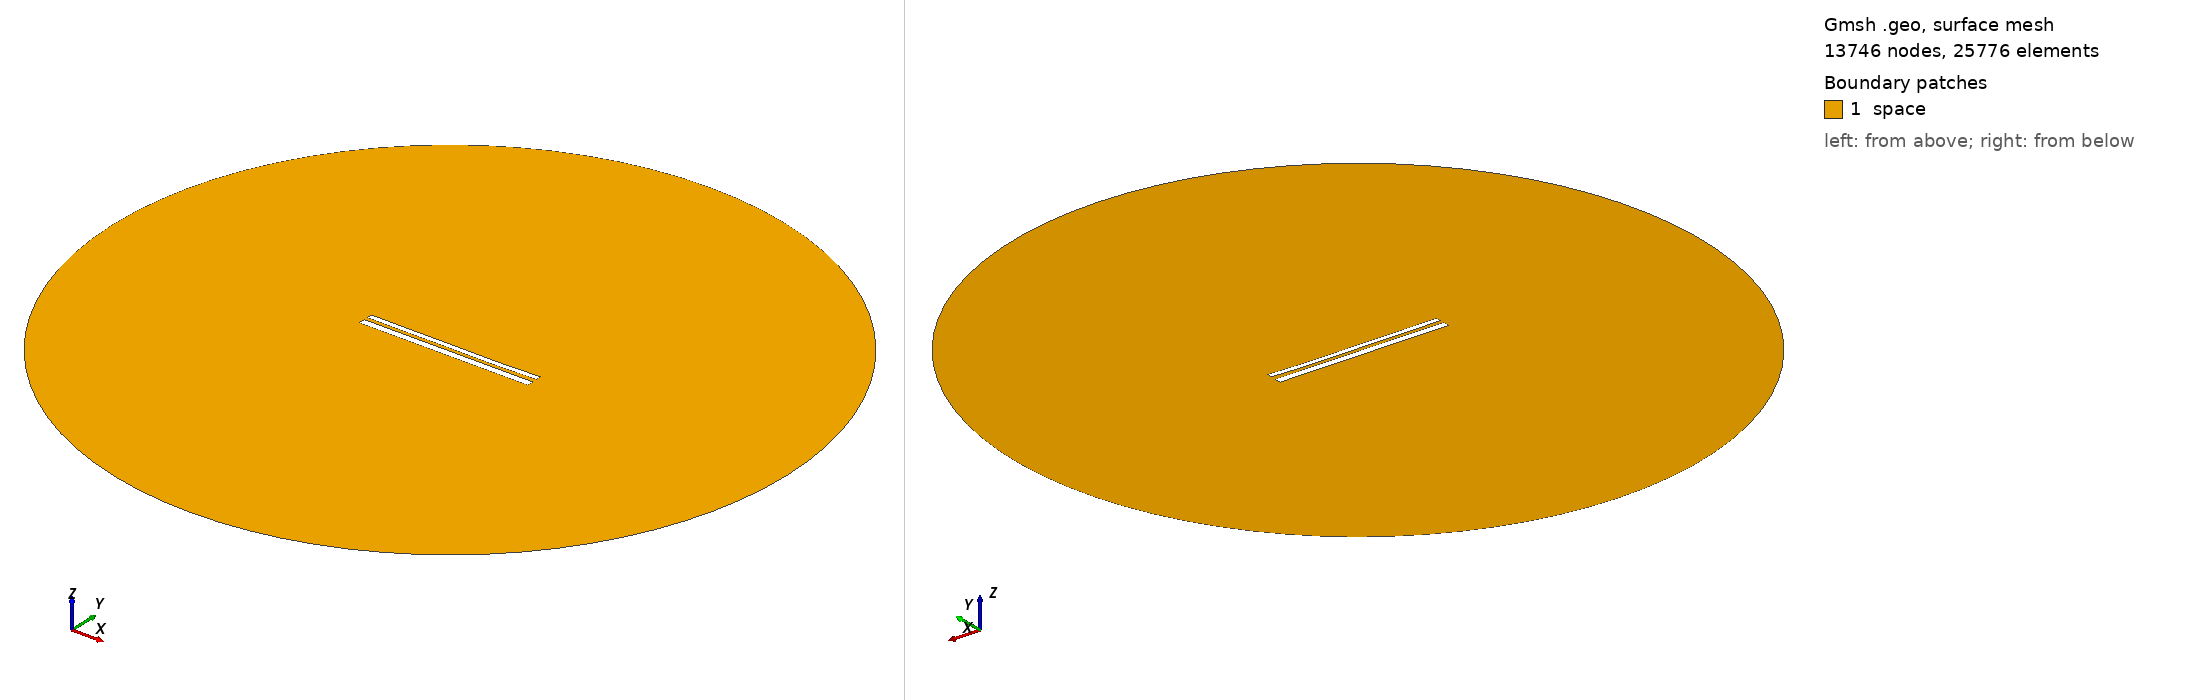

Gmsh geometry script, surface-meshed: 13746 nodes, 25776 surface elements. Boundary patches (legend numbers): 1 space. Left view from above one corner, right view from below the opposite corner. Legend entries are the model's physical surfaces. The drawing asked Gmsh for element sizes between 1% and 20% of the model's largest extent; the script's own settings can give other sizes.

=== 10892.geo (drawn) ===
//---------------------------------------
// Geometry kernel
//---------------------------------------

SetFactory("OpenCASCADE");



//---------------------------------------
// Parameters of the geometry
//---------------------------------------

// Overetch of the upper plate
overetch = 0.375;

// Distance between the plates
distance = 2.0;

// Discretization over the x axis (for the deformation)
nx = 50; 

// Length of the plate
L = 100 - overetch; 

// Number of modes
n = 4; 

// 1st mode coefficient
coeff(1) = 0.0;
beta(1) = 0.596864 * 3.1415926535 / L;

// 2nd mode coefficient
coeff(2) = -0.15;
beta(2) = 1.49418 * 3.1415926535 / L;

// 3rd mode coefficient
coeff(3) = 0.07499999999999998;
beta(3) = 2.50025 * 3.1415926535 / L;

// 4th mode coefficient
coeff(4) = -0.075;
beta(4) = 3.49999 * 3.1415926535 / L;



//---------------------------------------
// Upper plate (deformed rectangle)
//---------------------------------------

// Coordiantes of the upper plate
xmin = -50;
xmax = 50 - overetch;

// Height of the upper plate
yheight = 4 - 2 * overetch;

// Indexes of the points
UpperID[] = {};
LowerID[] = {};
LeftID[] = {};
RightID[] = {};

// Point index
p = 1;

// Horizontal edges
For i In {1:nx}
    x = xmin + (i-1)*(xmax - xmin)/(nx-1);

    y_bottom = distance / 2 + overetch;
    For j In {1:n}
        C = (Cosh(beta(j)*L) + Cos(beta(j)*L)) / (Sinh(beta(j)*L) + Sin(beta(j)*L));
        y_bottom  = y_bottom + coeff(j) * (Cosh(beta(j)*(x+50)) - Cos(beta(j)*(x+50)) - C * (Sinh(beta(j)*(x+50)) - Sin(beta(j)*(x+50))));
    EndFor

    y_top = y_bottom + yheight;

    Point(p) = {x, y_top, 0, 1.0};
    UpperID[i] = p;
    p = p + 1;

    Point(p) = {x, y_bottom, 0, 1.0};
    LowerID[i] = p;
    p = p + 1;
EndFor

// Create point lists
UpperPts[] = {}; LowerPts[] = {};
For i In {1:nx}
  UpperPts[] += {UpperID[i]};
  LowerPts[] += {LowerID[i]};
EndFor

// Build splines
Spline(1) = {UpperPts[]};
Spline(2) = {LowerPts[]};
Line(3) = {LowerPts[nx-1], UpperPts[nx-1]};
Line(4) = {LowerPts[0], UpperPts[0]};

// Build the plane surface
Curve Loop(1) = {2, 3, -1, -4};
Plane Surface(1) = {1};



//---------------------------------------
// Lower plate (rectangle)
//---------------------------------------

// Vertices
Point(1001) = {-50, -1, 0, 1.0};
Point(1002) = { 50, -1, 0, 1.0};
Point(1003) = { 50,  -5, 0, 1.0};
Point(1004) = {-50,  -5, 0, 1.0};

// Edges
Line(5) = {1001, 1002};
Line(6) = {1002, 1003};
Line(7) = {1003, 1004};
Line(8) = {1004, 1001};

// Plane surface
Line Loop(2) = {5, 6, 7, 8};
Plane Surface(2) = {2}; 



//---------------------------------------
// Outer (fictious) boundary
//---------------------------------------

// Points
Point(1005) = {0, 0, 0};       // Center
Point(1006) = {200, 0, 0};     // Start point
Point(1007) = {0, 200, 0};     // 90 degrees
Point(1008) = {-200, 0, 0};    // 180 degrees
Point(1009) = {0, -200, 0};    // 270 degrees

// Circle arcs (each needs start, center, end)
Circle(9) = {1006, 1005, 1007};
Circle(10) = {1007, 1005, 1008};
Circle(11) = {1008, 1005, 1009};
Circle(12) = {1009, 1005, 1006};

// Plane surface for the entire domain
Curve Loop(3) = {9, 10, 11, 12};
Surface(3) = {3};

// Subtract the plates from the whole domain to obtain the actual domain where we want to solve the equations
BooleanDifference{ Surface{3}; Delete; }{ Surface{1}; Surface{2}; Delete; }




//---------------------------------------
// Transfinite Lines/Curves
//---------------------------------------

// Set the number of points on the boundaries
r = 7;

// Plates
Transfinite Curve {1, 2} = 50*r Using Progression 1;
Transfinite Curve {3, 4} = 2*r Using Progression 1;
Transfinite Line {5, 7} = 50*r Using Progression 1;
Transfinite Line {6, 8} = 2*r Using Progression 1;

// Outer boundary
Transfinite Line {9, 10, 11, 12} = 20 Using Progression 1;



//---------------------------------------
// Physical groups
//---------------------------------------                

// Physical curves (boundaries)
Physical Line("force_segment", 10) = {2};
Physical Line("upper_plate", 11) = {1, 3, 4};
Physical Line("lower_plate", 12) = {5, 6, 7, 8};
Physical Line("boundary", 20) = {9, 10, 11, 12};

// Physical Surfaces
Physical Surface("space", 30) = {3};



//---------------------------------------
// 6. Generate the Mesh
//---------------------------------------

// 2D mesh generation
Mesh 2;
